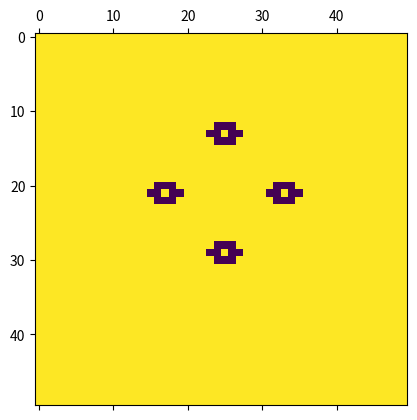

Source code (Python):
# ENGR 5696
# [redacted]
print ("Assignment 1 Question 4")

import matplotlib.pyplot as plt
import numpy as np
import time

N = 50
n = 10

plt.ion()
canvas = np.zeros((N,N))

# Draw in an initial pattern with 1's
canvas[21,24] = 1
canvas[21,25] = 1
canvas[21,26] = 1


# Display matrix

def iteration(matrix):
    matrix2 = np.zeros((N,N))
    # cycle through matrix and check whether flips or not. create new matrix "canvas2" 
    for i in range(len(matrix)):
        for j in range(len(matrix[0])):
            try:
                left = matrix[i-1,j]
                up = matrix[i,j-1]
                right = matrix[i,j+1]
                down = matrix[i+1,j]
            except IndexError as e:
                print("caught at border" + str(i) + str(j))

            total = left + up + right + down
            alive = total%2 # if even, alive = 0, make dead. if odd, alive = 1, make alive 
            matrix2[i,j] = 1 - alive
    return matrix2


plt.matshow(canvas)
plt.show()

for i in range(n):
    plt.matshow(canvas,fignum = False)
    plt.pause(0.001)
    canvas = iteration(canvas)
    plt.draw()




